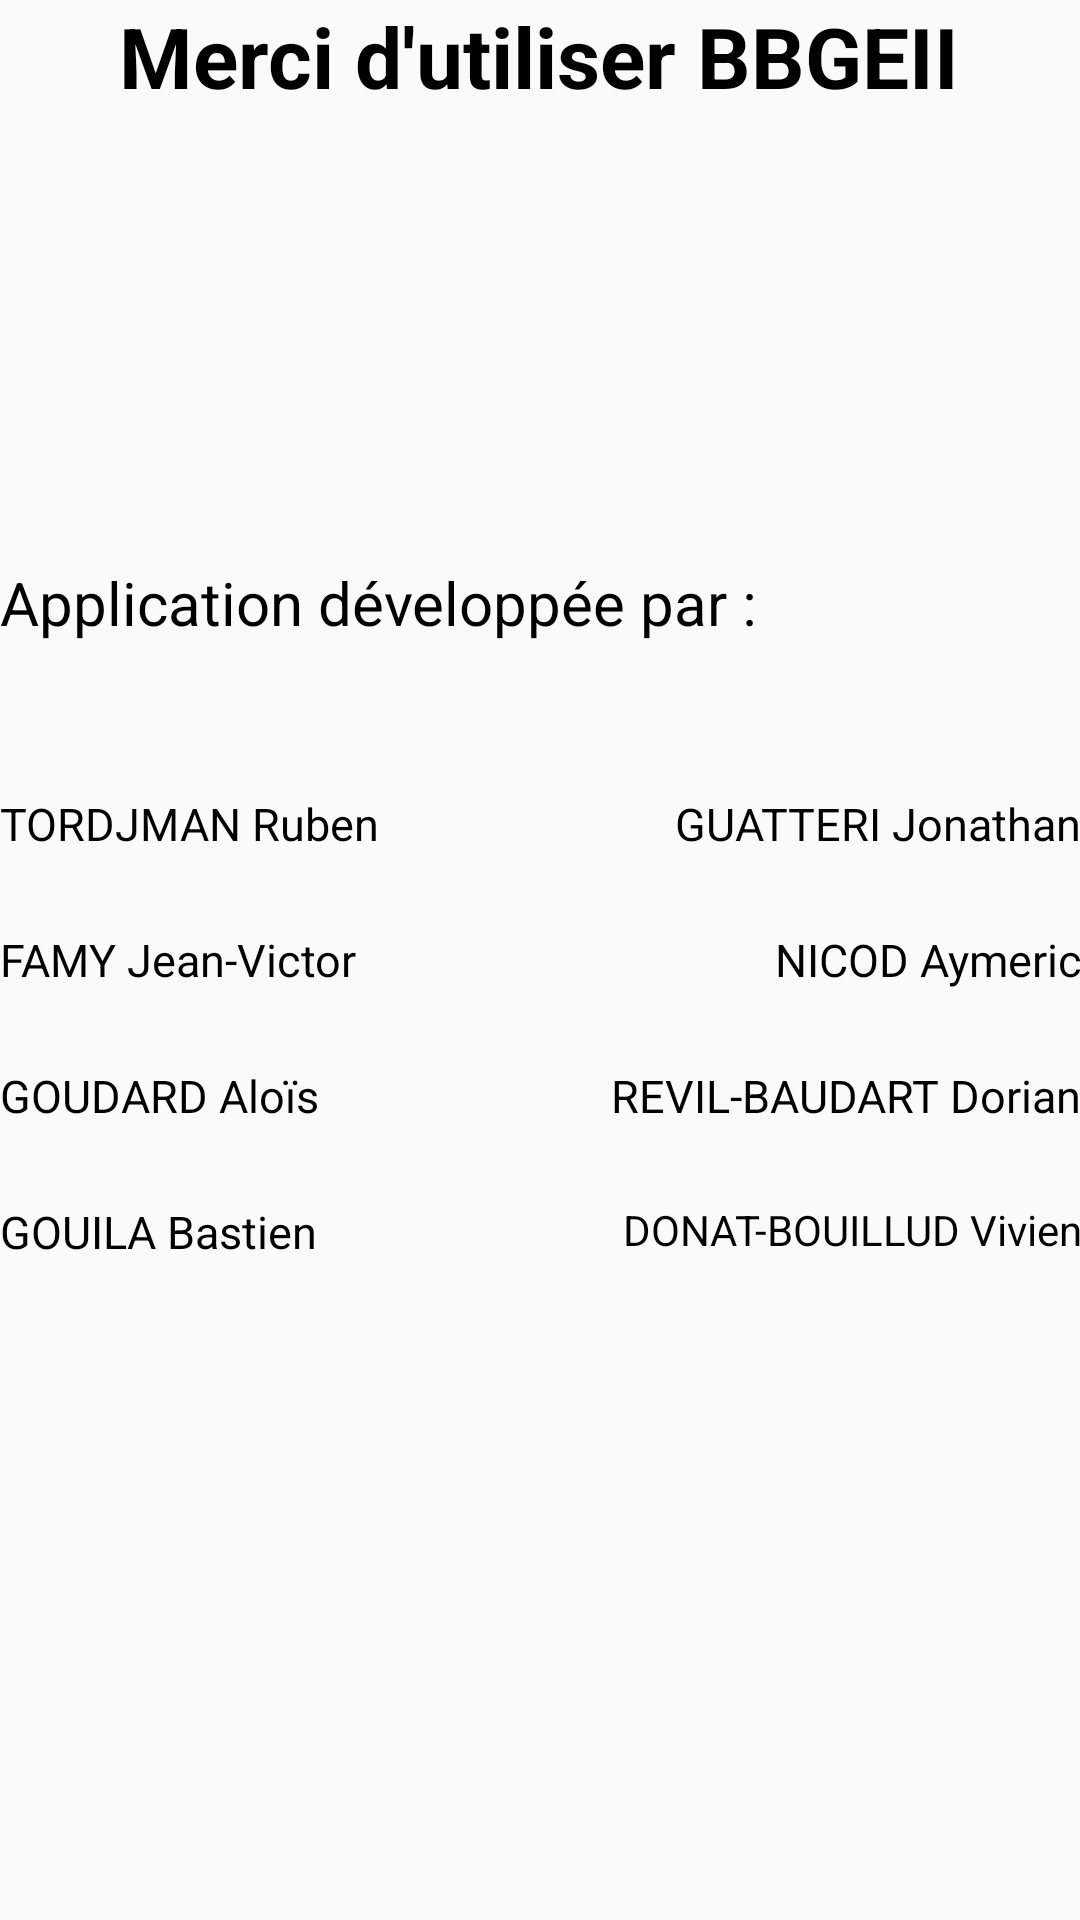

Android layout source for this screen:
<!-- AndroidManifest.xml: application theme AppTheme -->
<!-- res/layout/credits.xml -->
<FrameLayout xmlns:android="http://schemas.android.com/apk/res/android"
    xmlns:tools="http://schemas.android.com/tools" android:layout_width="match_parent"
    android:layout_height="match_parent" android:paddingLeft="@dimen/activity_horizontal_margin"
    android:paddingRight="@dimen/activity_horizontal_margin"
    android:paddingTop="@dimen/activity_vertical_margin"
    android:paddingBottom="@dimen/activity_vertical_margin"
    tools:context="controls.admin.example.com.myapplication.Main2Activity">

    <TextView
        android:layout_width="wrap_content"
        android:layout_height="wrap_content"
        android:textAppearance="?android:attr/textAppearanceLarge"
        android:text="Merci d&apos;utiliser BBGEII"
        android:id="@+id/textView6"
        android:layout_alignParentTop="true"
        android:layout_gravity="center_horizontal|top"
        android:textColor="#ff000000"
        android:textSize="28dp"
        android:textStyle="bold" />

    <RelativeLayout
        android:layout_width="match_parent"
        android:layout_height="match_parent">

        <TextView
            android:layout_width="wrap_content"
            android:layout_height="wrap_content"
            android:textAppearance="?android:attr/textAppearanceMedium"
            android:text="Application développée par :"
            android:id="@+id/textView7"
            android:textColor="#ff000000"
            android:textSize="20dp"
            android:textStyle="normal"
            android:layout_above="@+id/textView8"
            android:layout_alignParentLeft="true"
            android:layout_alignParentStart="true"
            android:layout_marginBottom="50dp" />

        <TextView
            android:layout_width="wrap_content"
            android:layout_height="wrap_content"
            android:textAppearance="?android:attr/textAppearanceMedium"
            android:text="TORDJMAN Ruben"
            android:id="@+id/textView8"
            android:textColor="#ff000000"
            android:textSize="15dp"
            android:layout_above="@+id/textView9"
            android:layout_alignParentLeft="true"
            android:layout_alignParentStart="true" />

        <TextView
            android:layout_width="wrap_content"
            android:layout_height="wrap_content"
            android:textAppearance="?android:attr/textAppearanceMedium"
            android:id="@+id/textView9"
            android:text="FAMY Jean-Victor"
            android:textColor="#ff000000"
            android:textSize="15dp"
            android:layout_centerVertical="true"
            android:layout_alignParentLeft="true"
            android:layout_alignParentStart="true"
            android:layout_marginTop="25dp" />

        <TextView
            android:layout_width="wrap_content"
            android:layout_height="wrap_content"
            android:textAppearance="?android:attr/textAppearanceMedium"
            android:text="GOUDARD Aloïs"
            android:id="@+id/textView10"
            android:textColor="#ff000000"
            android:textSize="15dp"
            android:layout_below="@+id/textView9"
            android:layout_alignParentLeft="true"
            android:layout_alignParentStart="true"
            android:layout_marginTop="25dp" />

        <TextView
            android:layout_width="wrap_content"
            android:layout_height="wrap_content"
            android:textAppearance="?android:attr/textAppearanceMedium"
            android:text="GOUILA Bastien"
            android:id="@+id/textView11"
            android:layout_gravity="left|bottom"
            android:layout_below="@+id/textView10"
            android:layout_alignParentLeft="true"
            android:layout_alignParentStart="true"
            android:layout_marginTop="25dp"
            android:textColor="#ff000000"
            android:textSize="15dp" />

        <TextView
            android:layout_width="wrap_content"
            android:layout_height="wrap_content"
            android:textAppearance="?android:attr/textAppearanceMedium"
            android:text="GUATTERI Jonathan"
            android:id="@+id/textView12"
            android:layout_alignTop="@+id/textView8"
            android:layout_alignParentRight="true"
            android:layout_alignParentEnd="true"
            android:textColor="#ff000000"
            android:textSize="15dp" />

        <TextView
            android:layout_width="wrap_content"
            android:layout_height="wrap_content"
            android:textAppearance="?android:attr/textAppearanceMedium"
            android:text="NICOD Aymeric"
            android:id="@+id/textView13"
            android:textColor="#ff000000"
            android:textSize="15dp"
            android:layout_alignBaseline="@+id/textView9"
            android:layout_alignBottom="@+id/textView9"
            android:layout_alignRight="@+id/textView15"
            android:layout_alignEnd="@+id/textView15" />

        <TextView
            android:layout_width="wrap_content"
            android:layout_height="wrap_content"
            android:textAppearance="?android:attr/textAppearanceMedium"
            android:text="REVIL-BAUDART Dorian"
            android:id="@+id/textView14"
            android:textColor="#ff000000"
            android:textSize="15dp"
            android:layout_alignBaseline="@+id/textView10"
            android:layout_alignBottom="@+id/textView10"
            android:layout_alignParentRight="true"
            android:layout_alignParentEnd="true" />

        <TextView
            android:layout_width="wrap_content"
            android:layout_height="wrap_content"
            android:textAppearance="?android:attr/textAppearanceMedium"
            android:text="DONAT-BOUILLUD Vivien"
            android:id="@+id/textView15"
            android:layout_gravity="left|bottom"
            android:layout_alignTop="@+id/textView11"
            android:layout_alignParentRight="true"
            android:layout_alignParentEnd="true"
            android:textColor="#ff000000"
            android:textSize="14dp" />

    </RelativeLayout>

</FrameLayout>
<!-- resources referenced by this layout -->
<resources>
  <style name="AppTheme" parent="Theme.AppCompat.Light.DarkActionBar">
          
  
          <item name="colorPrimary">@color/colorPrimary</item>
          <item name="colorPrimaryDark">@color/colorPrimaryDark</item>
          <item name="colorAccent">@color/colorAccent</item>
  
      </style>
  <color name="colorPrimary">#000000</color>
  <color name="colorPrimaryDark">#FFFFFF</color>
  <color name="colorAccent">#FF4081</color>
</resources>
